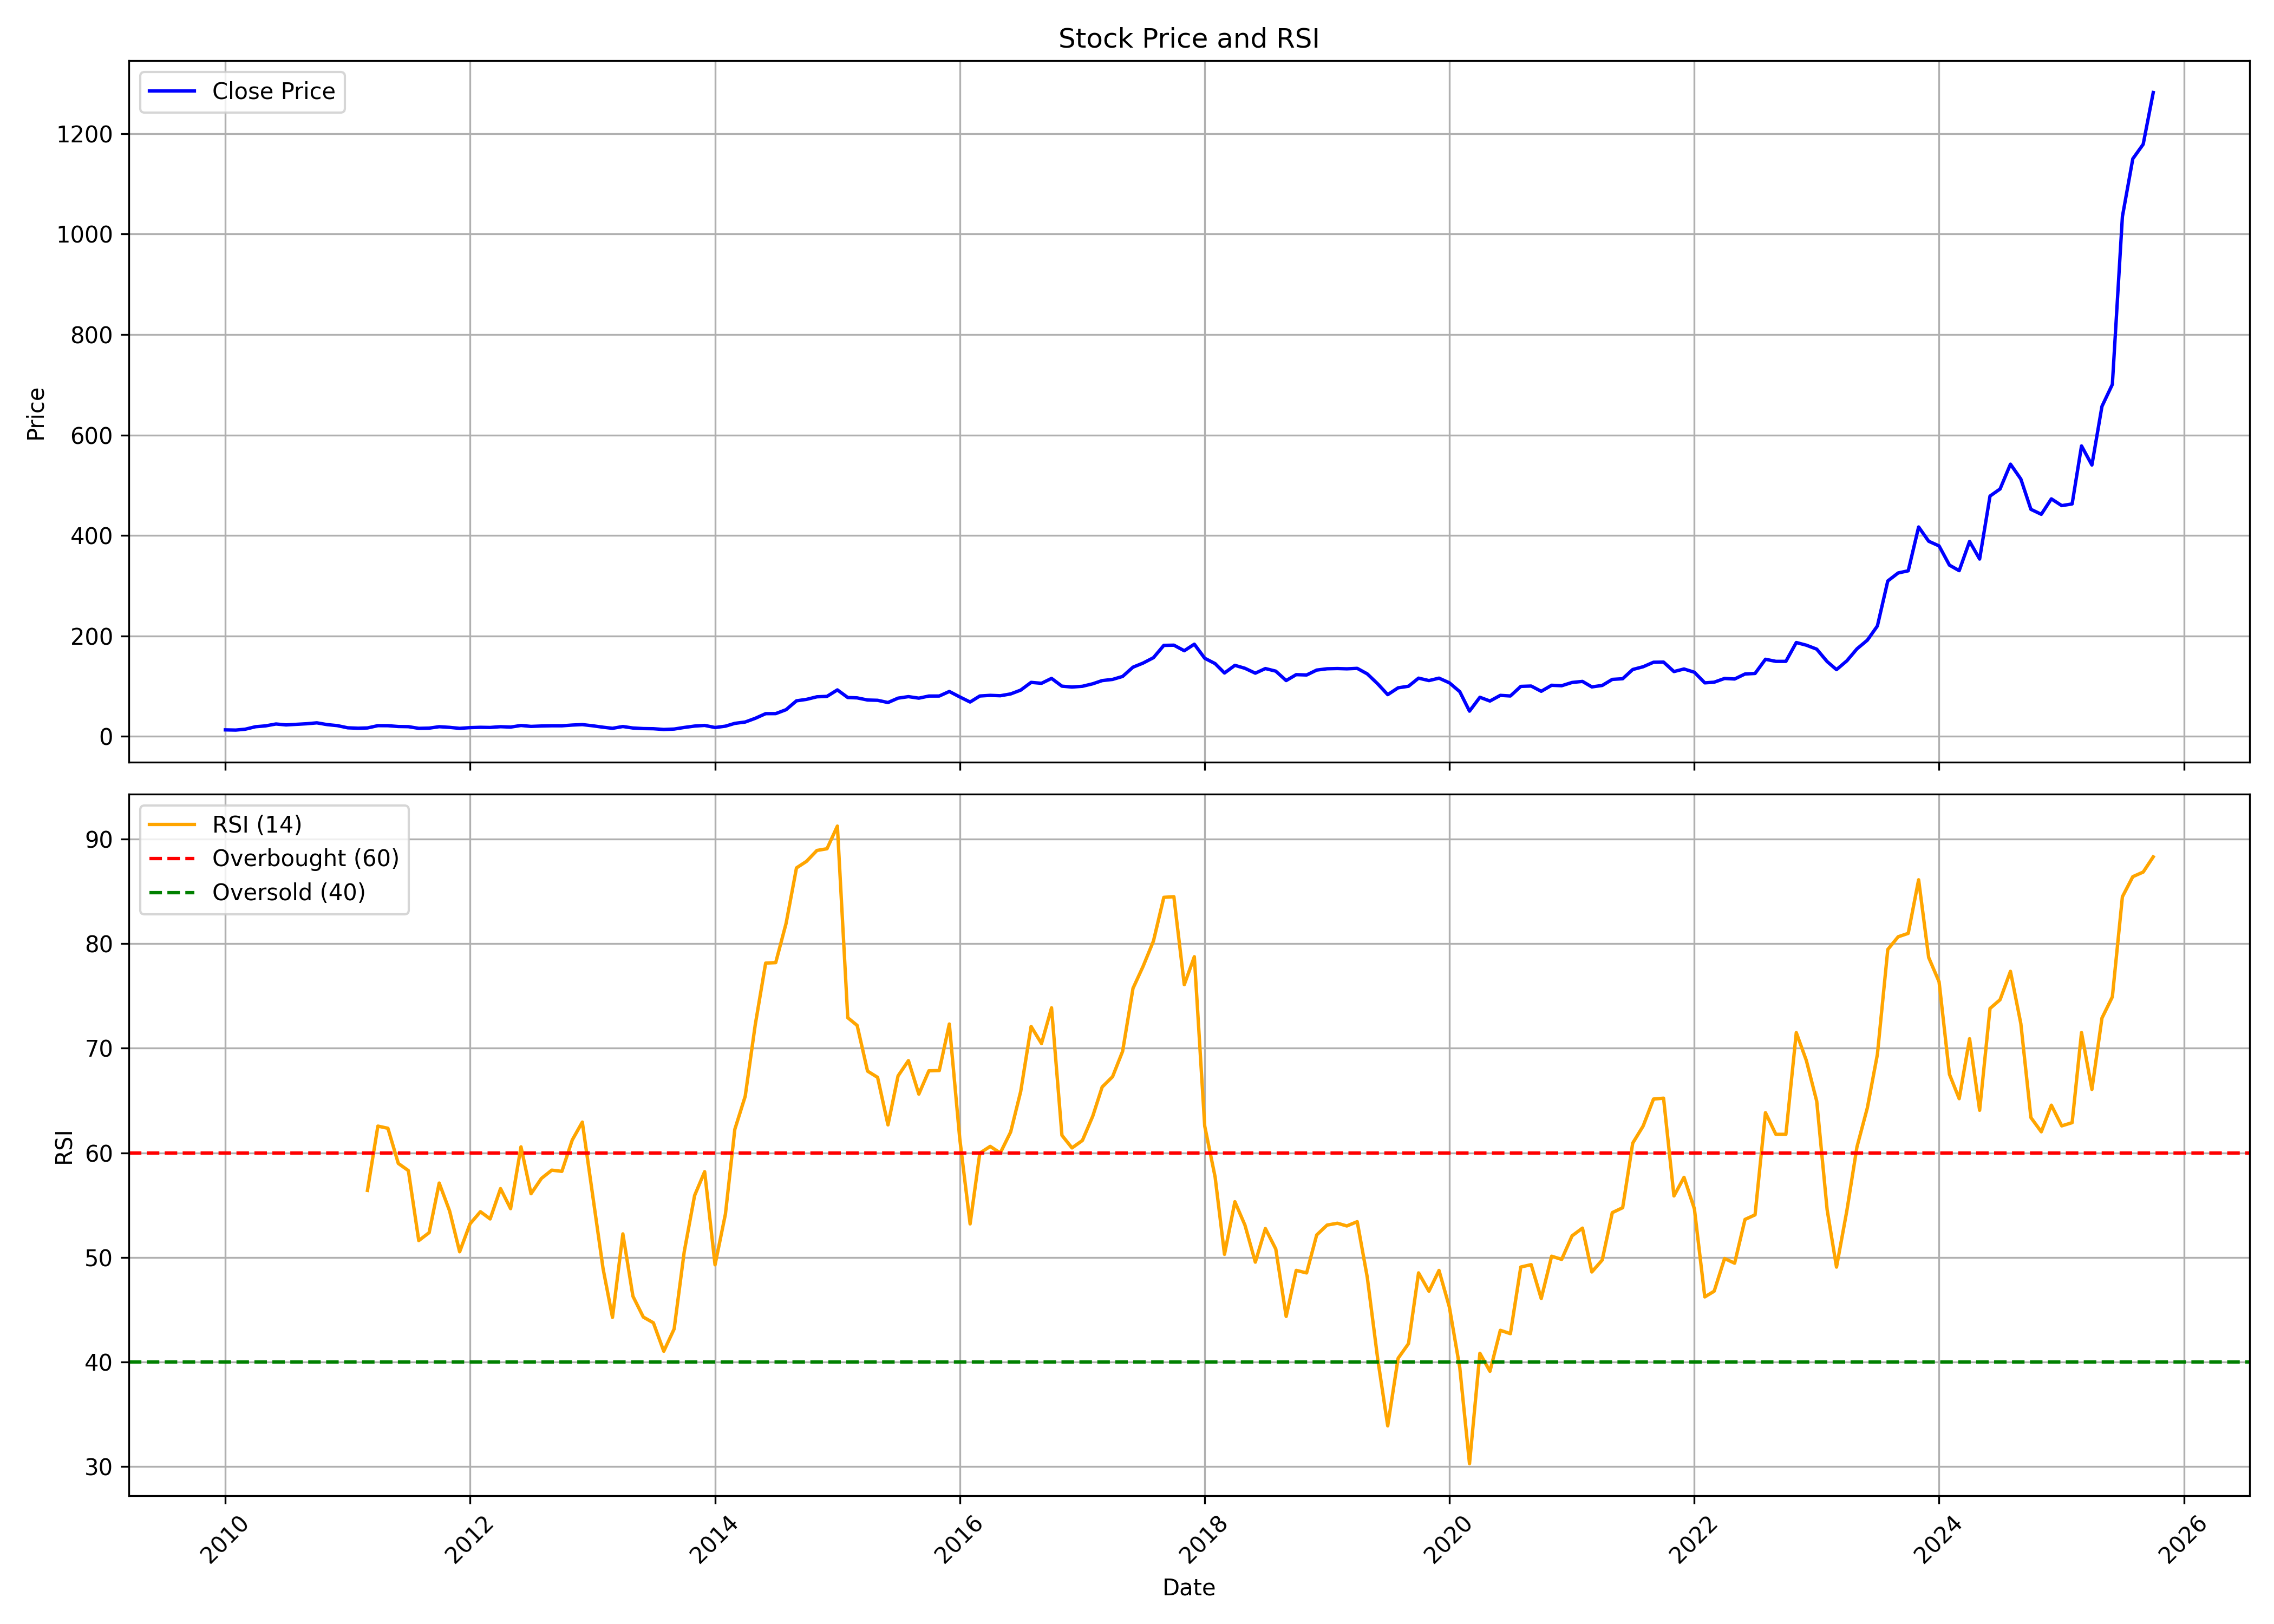

Source data for this figure (header and first rows):
, date, symbol, open, high, low, close, volume, rsi
0, 2010-01-01, GABRIEL, 13.57, 17.39, 12.16, 13.1, 13885780, 
1, 2010-02-01, GABRIEL, 13.85, 14.51, 11.37, 12.68, 3849546, 
2, 2010-03-01, GABRIEL, 12.68, 15.16, 12.6, 14.39, 6620220, 
3, 2010-04-01, GABRIEL, 14.01, 20.85, 14.01, 19.36, 17967582, 
4, 2010-05-01, GABRIEL, 19.99, 24.01, 17.51, 21.03, 11732688, 
5, 2010-06-01, GABRIEL, 20.67, 26.35, 19.71, 24.8, 9120090, 
6, 2010-07-01, GABRIEL, 24.86, 25.28, 22.3, 22.93, 6592584, 
7, 2010-08-01, GABRIEL, 23.5, 26.63, 22.48, 24.13, 11166740, 
8, 2010-09-01, GABRIEL, 24.29, 27.62, 23.46, 25.29, 5029666, 
9, 2010-10-01, GABRIEL, 25.37, 29.36, 24.03, 27.09, 5453892, 
10, 2010-11-01, GABRIEL, 27.86, 29.68, 20.66, 23.52, 4045942, 
11, 2010-12-01, GABRIEL, 23.57, 24.78, 20.15, 21.56, 766780, 
12, 2011-01-01, GABRIEL, 22.02, 25.14, 16.84, 17.21, 2567258, 
13, 2011-02-01, GABRIEL, 17.71, 18.82, 14.73, 16.36, 888728, 
14, 2011-03-01, GABRIEL, 17.65, 18.53, 14.57, 16.92, 904374, 56.41
15, 2011-04-01, GABRIEL, 17.25, 23.97, 16.92, 21.48, 3863412, 62.55
16, 2011-05-01, GABRIEL, 21.56, 22.08, 16.78, 21.38, 2456142, 62.34
17, 2011-06-01, GABRIEL, 21.52, 21.92, 18.13, 19.78, 2353984, 58.98
18, 2011-07-01, GABRIEL, 20.01, 21.13, 19.34, 19.46, 917814, 58.3
19, 2011-08-01, GABRIEL, 19.9, 21.21, 15.18, 16.12, 795578, 51.6
20, 2011-09-01, GABRIEL, 16.12, 17.94, 15.63, 16.55, 1108944, 52.36
21, 2011-10-01, GABRIEL, 16.75, 20.41, 15.83, 19.37, 2421310, 57.11
22, 2011-11-01, GABRIEL, 18.43, 20.02, 15.94, 18.08, 2111650, 54.44
23, 2011-12-01, GABRIEL, 18.66, 19.61, 14.91, 16.1, 475068, 50.53
24, 2012-01-01, GABRIEL, 16.1, 19.94, 16, 17.57, 1006546, 53.21
25, 2012-02-01, GABRIEL, 18.12, 20.72, 17.44, 18.21, 2128930, 54.37
26, 2012-03-01, GABRIEL, 17.94, 19.79, 16.99, 17.9, 2930586, 53.67
27, 2012-04-01, GABRIEL, 18.51, 21.77, 17.71, 19.4, 1906462, 56.58
28, 2012-05-01, GABRIEL, 19.34, 20.95, 16.97, 18.62, 1169122, 54.66
29, 2012-06-01, GABRIEL, 20.04, 22.97, 18.97, 21.83, 5439892, 60.57
30, 2012-07-01, GABRIEL, 22.76, 26.54, 19.42, 20, 5574557, 56.08
31, 2012-08-01, GABRIEL, 20, 25.06, 19.25, 20.8, 4265265, 57.55
32, 2012-09-01, GABRIEL, 21.67, 22.93, 20.38, 21.21, 1512225, 58.34
33, 2012-10-01, GABRIEL, 21.3, 23.3, 20.5, 21.17, 1595234, 58.22
34, 2012-11-01, GABRIEL, 22.13, 24.64, 21.42, 22.68, 2030659, 61.23
35, 2012-12-01, GABRIEL, 22.94, 29.53, 22.39, 23.57, 5851072, 62.93
36, 2013-01-01, GABRIEL, 23.66, 24.5, 21.12, 21.21, 1188703, 55.92
37, 2013-02-01, GABRIEL, 21.59, 24.67, 17.99, 18.38, 777560, 48.91
38, 2013-03-01, GABRIEL, 18.25, 19.64, 15.84, 16.18, 988387, 44.26
39, 2013-04-01, GABRIEL, 16.18, 20.02, 15.38, 19.77, 991173, 52.24
40, 2013-05-01, GABRIEL, 19.77, 19.77, 16.6, 16.77, 472242, 46.28
41, 2013-06-01, GABRIEL, 17.53, 17.74, 15.25, 15.67, 641955, 44.29
42, 2013-07-01, GABRIEL, 15.8, 18.76, 15.08, 15.38, 3195494, 43.74
43, 2013-08-01, GABRIEL, 15.25, 15.93, 13.6, 13.9, 597464, 41.02
44, 2013-09-01, GABRIEL, 14.81, 15.85, 13.9, 14.73, 409764, 43.16
45, 2013-10-01, GABRIEL, 14.81, 18.62, 14.77, 17.89, 1987828, 50.52
46, 2013-11-01, GABRIEL, 17.84, 22.18, 17.5, 20.66, 2249779, 55.91
47, 2013-12-01, GABRIEL, 22.08, 23.18, 19.05, 21.95, 2746319, 58.19
48, 2014-01-01, GABRIEL, 21.99, 22.12, 17.42, 17.77, 3794200, 49.29
49, 2014-02-01, GABRIEL, 17.9, 21.2, 17.02, 20.45, 4392124, 54.14
50, 2014-03-01, GABRIEL, 20.58, 27.49, 19.79, 26.04, 8886085, 62.24
51, 2014-04-01, GABRIEL, 26.61, 33.34, 25.86, 28.72, 8830891, 65.4
52, 2014-05-01, GABRIEL, 28.72, 39.41, 27.75, 36.07, 10940815, 72.25
53, 2014-06-01, GABRIEL, 36.24, 47.06, 35.72, 45.35, 15560218, 78.14
54, 2014-07-01, GABRIEL, 45.7, 49.18, 37.39, 45.44, 11654084, 78.19
55, 2014-08-01, GABRIEL, 45.3, 54.85, 43.17, 53.29, 15673463, 81.94
56, 2014-09-01, GABRIEL, 53.74, 77.27, 52.45, 70.92, 28533762, 87.25
57, 2014-10-01, GABRIEL, 70.66, 76.65, 63.95, 73.81, 12809013, 87.88
58, 2014-11-01, GABRIEL, 74.34, 88.2, 72.83, 78.92, 14970691, 88.92
59, 2014-12-01, GABRIEL, 78.72, 84.66, 71.49, 79.75, 7386014, 89.08
... 130 more rows
